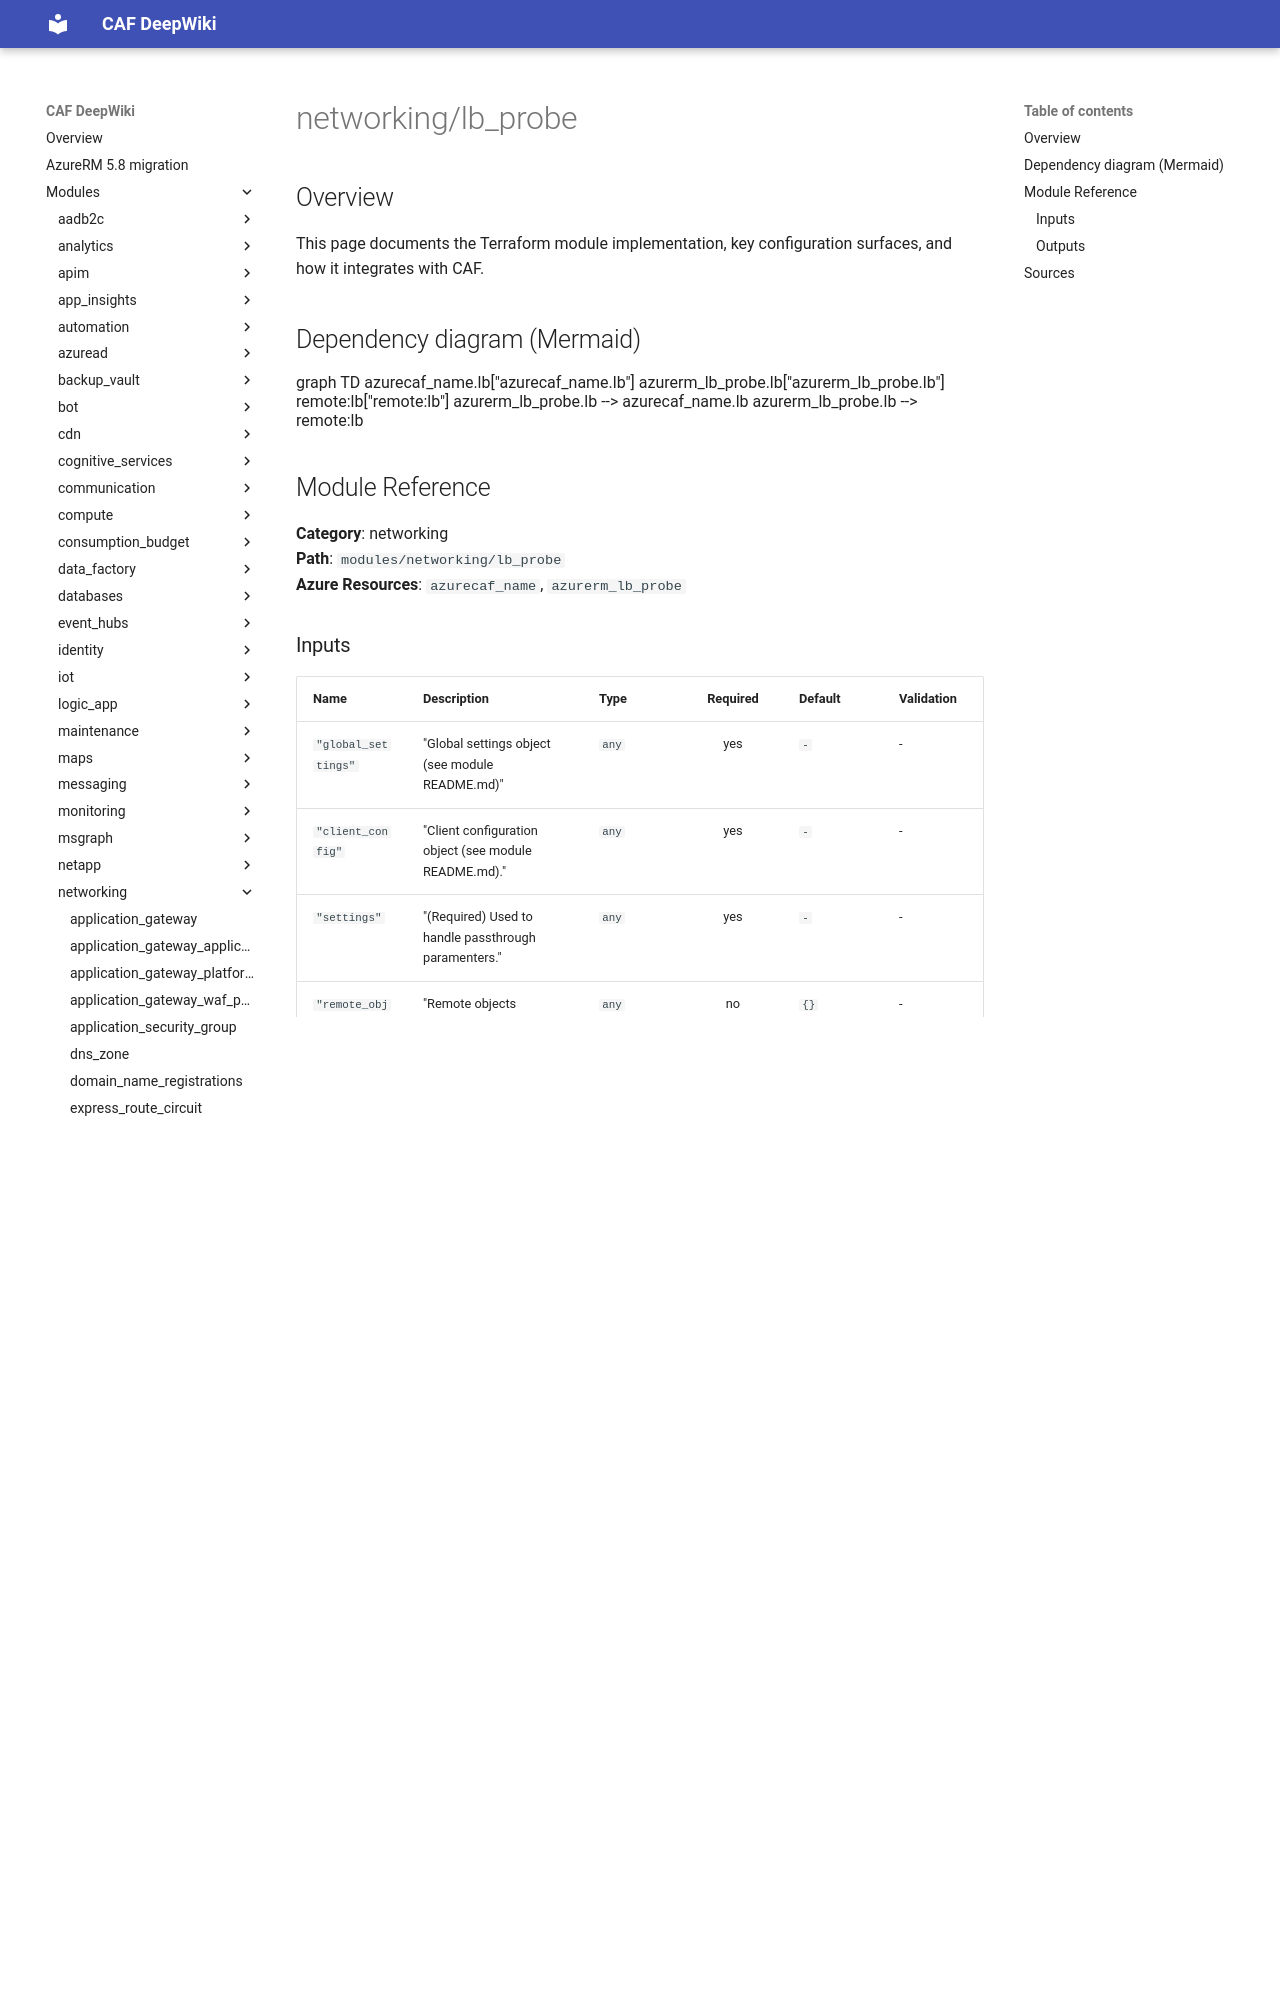

repository: aztfmodnew/terraform-azurerm-caf · page: modules/networking/lb_probe/index.html · generator: mkdocs

module "caf" {
  source  = "aztfmodnew/caf/azurerm"
  version = "~>4.26.1"
}

# lb_probe

## Inputs
| Name | Description | Type | Required |
|------|-------------|------|:--------:|
|name| Specifies the name of the Probe.||True|
|resource_group|The `resource_group` block as defined below.|Block|True|
|loadbalancer_id| The ID of the LoadBalancer in which to create the NAT Rule.||True|
|protocol| Specifies the protocol of the end point. Possible values are `Http`, `Https` or `Tcp`. If Tcp is specified, a received ACK is required for the probe to be successful. If Http is specified, a 200 OK response from the specified URI is required for the probe to be successful.||False|
|port| Port on which the Probe queries the backend endpoint. Possible values range from 1 to 65535, inclusive.||True|
|request_path| The URI used for requesting health status from the backend endpoint. Required if protocol is set to `Http` or `Https`. Otherwise, it is not allowed.||False|
|interval_in_seconds| The interval, in seconds between probes to the backend endpoint for health status. The default value is 15, the minimum value is 5.||False|
|number_of_probes| The number of failed probe attempts after which
